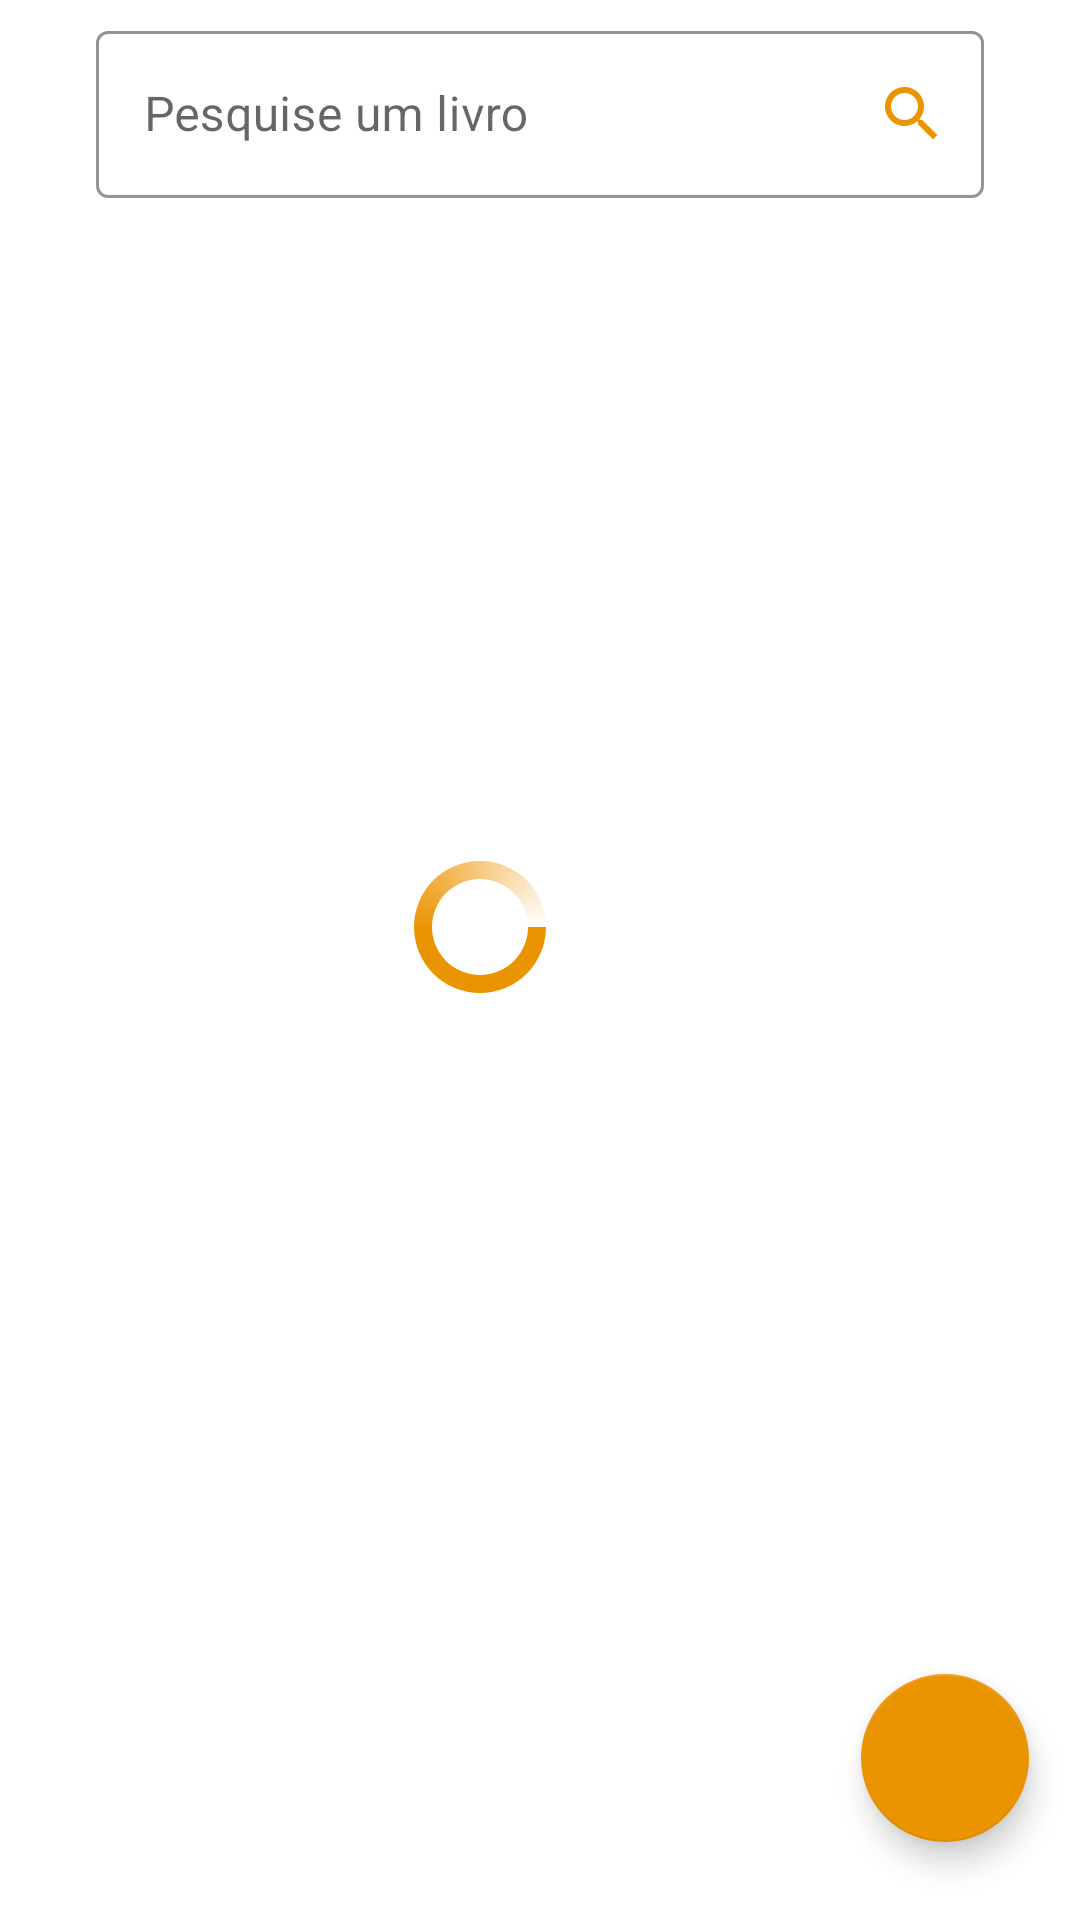

The Android layout XML behind this screen, and the referenced resources:
<!-- AndroidManifest.xml: application theme Theme.DataBook -->
<!-- res/layout/fragment_home_favoritos.xml -->
<?xml version="1.0" encoding="utf-8"?>
<LinearLayout xmlns:android="http://schemas.android.com/apk/res/android"
    xmlns:app="http://schemas.android.com/apk/res-auto"
    xmlns:tools="http://schemas.android.com/tools"
    android:layout_width="match_parent"
    android:layout_height="match_parent"
    android:layout_gravity="center"
    android:orientation="vertical">

    <com.google.android.material.textfield.TextInputLayout
        style="@style/Widget.MaterialComponents.TextInputLayout.OutlinedBox"
        android:id="@+id/textInputPesquisa"
        android:layout_width="match_parent"
        android:layout_height="wrap_content"
        android:layout_marginStart="32dp"
        android:layout_marginTop="5dp"
        android:layout_marginEnd="32dp"
        android:hint="Pesquise um livro"
        app:boxStrokeColor="@color/color4"
        app:endIconDrawable="@drawable/ic_lupa"
        app:endIconMode="custom"
        app:endIconTint="@color/color4"
        app:hintTextColor="@color/color4">

        <com.google.android.material.textfield.TextInputEditText
            android:id="@+id/edTextPesquisa"
            android:layout_width="match_parent"
            android:layout_height="wrap_content"
            android:textColor="@color/color2" />
    </com.google.android.material.textfield.TextInputLayout>

    <RelativeLayout
        android:layout_width="match_parent"
        android:layout_height="match_parent">

        <androidx.recyclerview.widget.RecyclerView
            android:id="@+id/rv_result"
            android:layout_width="match_parent"
            android:layout_height="match_parent"
            android:layout_marginStart="20dp"
            android:layout_marginTop="10dp"
            android:layout_marginBottom="10dp"
            android:orientation="vertical"
            app:layoutManager="androidx.recyclerview.widget.LinearLayoutManager"
            tools:listitem="@layout/item_capa" />

        <com.google.android.material.floatingactionbutton.FloatingActionButton
            android:id="@+id/fb_addBook"
            android:layout_width="match_parent"
            android:layout_height="wrap_content"
            android:layout_alignParentEnd="true"
            android:layout_alignParentBottom="true"
            android:layout_marginEnd="17dp"
            android:layout_marginBottom="26dp"
            android:clickable="true"
            android:src="@drawable/ic_baseline_add_24"
            app:backgroundTint="@color/color4"
            app:tint="@null" />

        <ProgressBar
            android:id="@+id/progressBar"
            android:layout_width="wrap_content"
            android:layout_height="wrap_content"
            android:layout_alignBottom="@+id/rv_result"
            android:layout_alignParentEnd="true"
            android:layout_marginEnd="176dp"
            android:layout_marginBottom="297dp"
            android:indeterminate="true"
            android:indeterminateDrawable="@drawable/progress_bar"
            android:progress="0" />

    </RelativeLayout>

</LinearLayout>
<!-- res/layout/item_capa.xml (included above) -->
<?xml version="1.0" encoding="utf-8"?>
<androidx.cardview.widget.CardView
    xmlns:android="http://schemas.android.com/apk/res/android"
    xmlns:app="http://schemas.android.com/apk/res-auto"
    android:layout_width="wrap_content"
    android:layout_height="wrap_content"
    app:cardElevation="0dp"
    android:layout_margin="10dp"
    app:cardBackgroundColor="#00FFFFFF">

    <LinearLayout
        android:layout_width="wrap_content"
        android:layout_height="wrap_content"
        android:orientation="vertical">

        <androidx.cardview.widget.CardView
            android:layout_width="wrap_content"
            android:layout_height="wrap_content"
            app:cardCornerRadius="20dp">

            <ImageView
                android:id="@+id/mediaImage"
                android:src="@drawable/img3"
                android:layout_width="@dimen/poster_largura"
                android:layout_height="@dimen/poster_altura"
                android:adjustViewBounds="true"
                android:scaleType="fitXY" />

        </androidx.cardview.widget.CardView>

        <TextView
            android:id="@+id/mediaName"
            android:gravity="center"
            android:layout_width="@dimen/poster_largura"
            android:layout_height="wrap_content"
            android:fontFamily="@font/montserrat"
            android:text="Harry Potter"
            android:textColor="@color/color4"
            android:textSize="20dp"
            android:textStyle="bold" />

    </LinearLayout>

</androidx.cardview.widget.CardView>
<!-- resources referenced by this layout -->
<resources>
  <color name="color2">#1C8EFF</color>
  <color name="color4">#EB9402</color>
  <dimen name="poster_altura">215dp</dimen>
  <dimen name="poster_largura">140dp</dimen>
  <!-- drawable ic_lupa (drawable) -->
  <?xml version="1.0" encoding="utf-8"?>
  <vector android:height="24dp" android:tint="@color/color4"
      android:viewportHeight="24" android:viewportWidth="24"
      android:width="24dp" xmlns:android="http://schemas.android.com/apk/res/android">
      <path android:fillColor="@android:color/white" android:pathData="M15.5,14h-0.79l-0.28,-0.27C15.41,12.59 16,11.11 16,9.5 16,5.91 13.09,3 9.5,3S3,5.91 3,9.5 5.91,16 9.5,16c1.61,0 3.09,-0.59 4.23,-1.57l0.27,0.28v0.79l5,4.99L20.49,19l-4.99,-5zM9.5,14C7.01,14 5,11.99 5,9.5S7.01,5 9.5,5 14,7.01 14,9.5 11.99,14 9.5,14z"/>
  </vector>
  <!-- drawable progress_bar (drawable) -->
  <?xml version="1.0" encoding="utf-8"?>
  <rotate
      xmlns:android="http://schemas.android.com/apk/res/android"
      android:fromDegrees="0"
      android:pivotX="50%"
      android:pivotY="50%"
      android:toDegrees="360">
  
  
      <shape
          android:innerRadiusRatio="3"
          android:shape="ring"
          android:thicknessRatio="8"
          android:useLevel="false">
  
  
          <size
              android:width="50dip"
              android:height="50dip" />
  
  
          <gradient
              android:angle="0"
              android:startColor="@color/color4"
              android:centerColor="@color/color4"
              android:type="sweep"
              android:useLevel="false" />
      </shape>
  
  </rotate>
  <style name="Theme.DataBook" parent="Theme.MaterialComponents.DayNight.DarkActionBar">
          
          <item name="colorPrimary">@color/purple_500</item>
          <item name="colorPrimaryVariant">@color/purple_700</item>
          <item name="colorOnPrimary">@color/white</item>
          
          <item name="colorSecondary">@color/teal_200</item>
          <item name="colorSecondaryVariant">@color/teal_700</item>
          <item name="colorOnSecondary">@color/black</item>
          
          <item name="android:statusBarColor" tools:targetApi="l">?attr/colorPrimaryVariant</item>
          
      </style>
  <color name="white">#FFFFFFFF</color>
  <color name="black">#FF000000</color>
  <!-- not gathered from this repository: default colours our renderer supplied (Android Studio template values) -->
  <color name="purple_500">#FF6200EE</color>
  <color name="purple_700">#FF3700B3</color>
  <color name="teal_200">#FF03DAC5</color>
  <color name="teal_700">#FF018786</color>
</resources>
